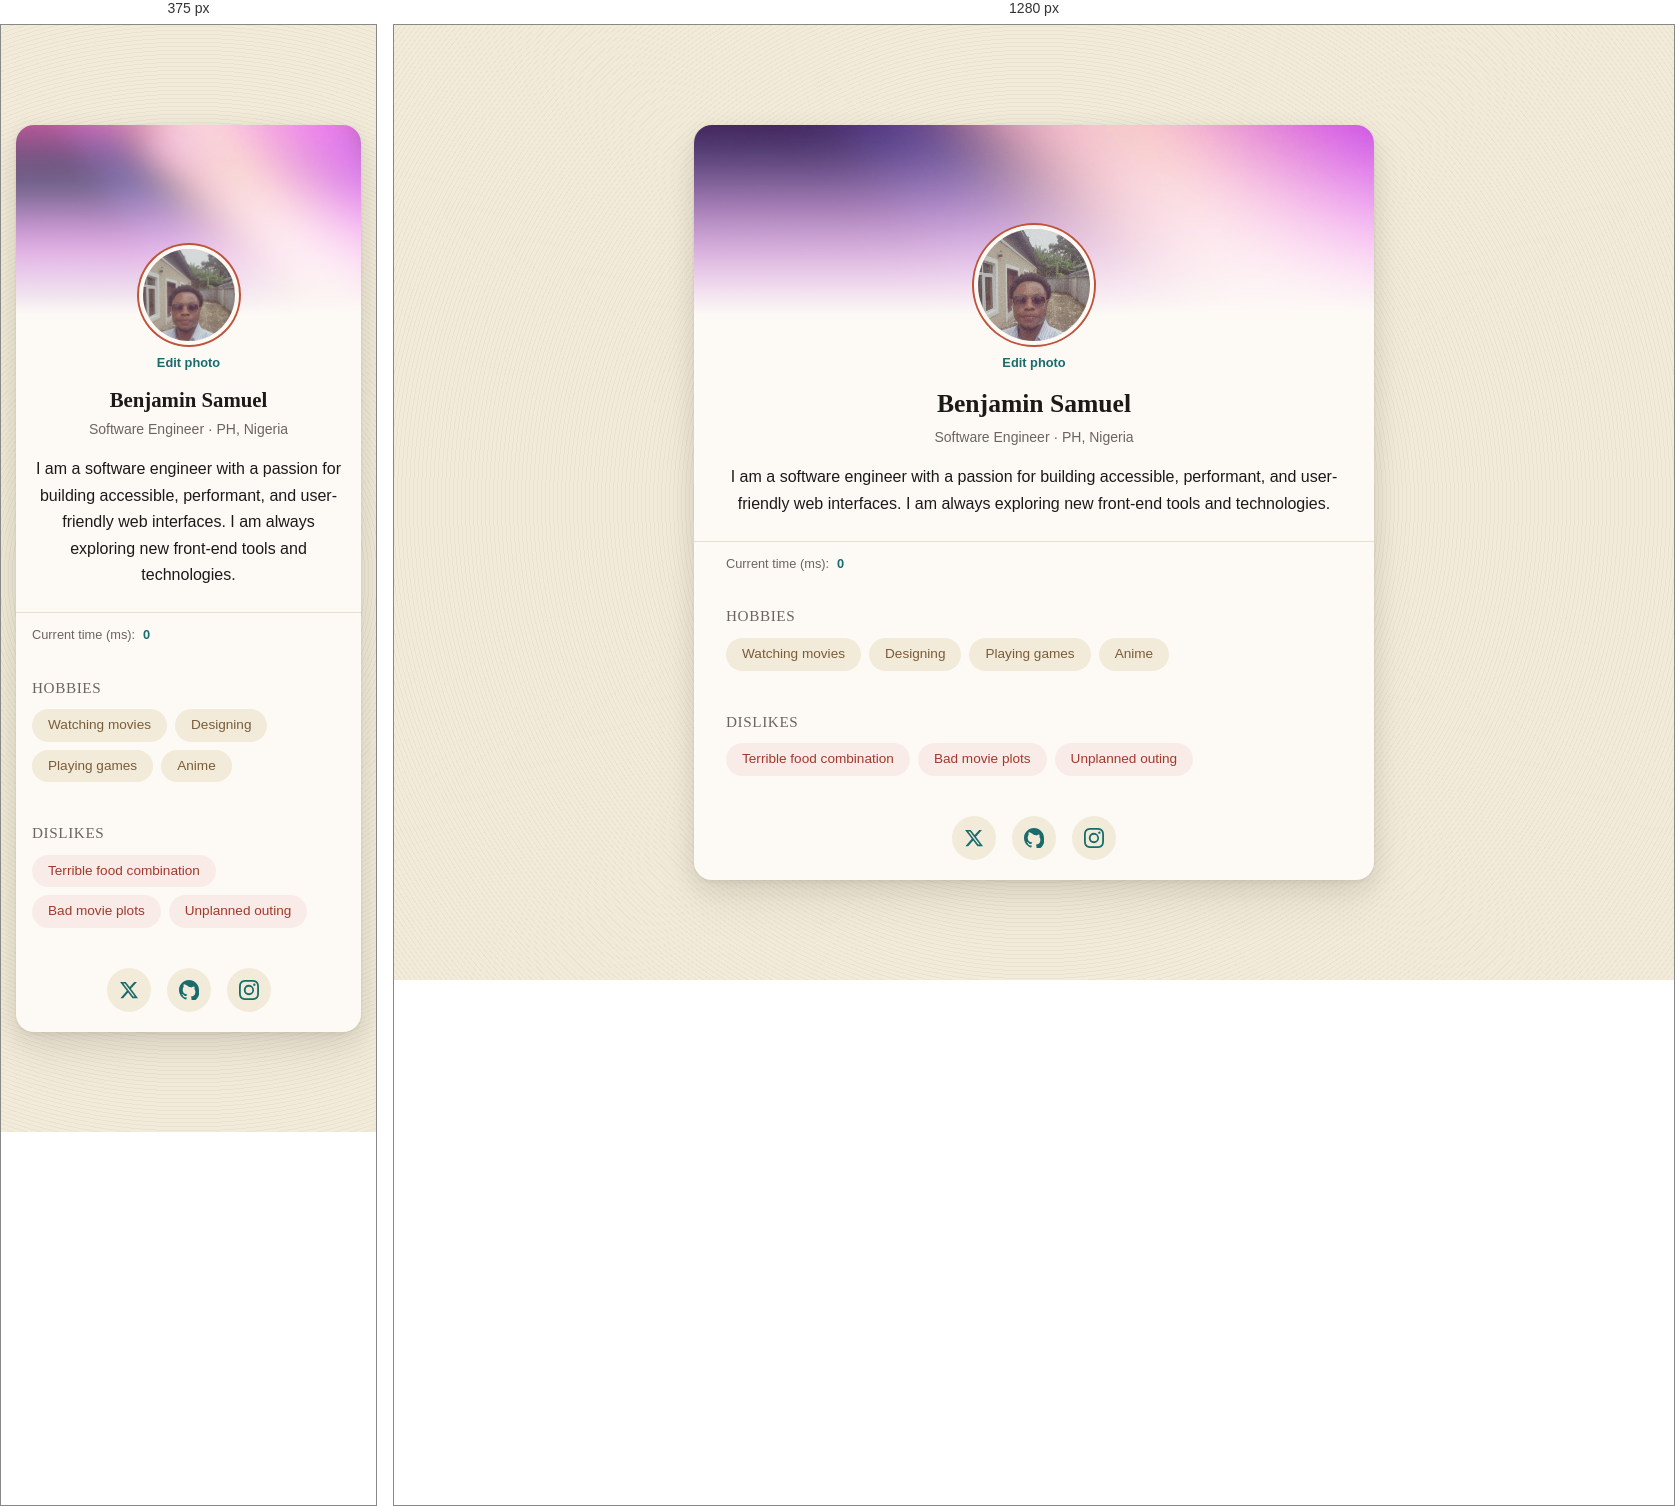
Rendered at 375 px and 1280 px, left to right.

<!-- file: index.html -->
<!DOCTYPE html>
<html lang="en">

<head>
  <meta charset="UTF-8">
  <meta name="viewport" content="width=device-width, initial-scale=1">
  <title>Profile Card</title>
  <link rel="preconnect" href="https://fonts.googleapis.com">
  <link
    href="https://fonts.googleapis.com/css2?family=Playfair+Display:wght@700&family=DM+Sans:wght@400;500&display=swap"
    rel="stylesheet">
  <link rel="stylesheet" href="styles/reset.css">
  <link rel="stylesheet" href="styles/card.css">
  <script src="scripts/card.js" defer></script>
</head>

<body>
  <article data-testid="test-profile-card" class="profile-card">
    <div class="card__banner" aria-hidden="true"></div>
    <figure class="card__avatar-wrap">
      <img data-testid="test-user-avatar" src="assets/avatar.jpeg" alt="" class="card__avatar">
      <input type="file" accept="image/*" id="avatar-upload" aria-label="Upload profile photo" class="sr-only">
      <label for="avatar-upload" class="card__avatar-edit" role="button" tabindex="0"
        style="display: block; text-align: center; margin-top: 8px; font-size: 0.8rem; font-weight: 600; color: var(--color-accent); cursor: pointer;">Edit
        photo</label>
      <figcaption class="sr-only">Benjamin Samuel</figcaption>
    </figure>
    <header class="card__header">
      <h2 data-testid="test-user-name" class="card__name">Benjamin Samuel</h2>
      <p class="card__title">Software Engineer · PH, Nigeria</p>
    </header>
    <p data-testid="test-user-bio" class="card__bio">
      I am a software engineer with a passion for building accessible, performant, and user-friendly web interfaces. I
      am always exploring new front-end tools and technologies.
    </p>
    <div class="card__meta">
      <span class="card__time-label">Current time (ms):</span>
      <output data-testid="test-user-time" aria-live="polite" aria-atomic="true" aria-relevant="text"
        class="card__time">0</output>
    </div>
    <!-- <div class="card__role-badge">Software Engineer</div> -->
    <section class="card__list-section" aria-labelledby="hobbies-heading">
      <h3 id="hobbies-heading" class="card__list-title">Hobbies</h3>
      <ul data-testid="test-user-hobbies" class="card__tag-list" role="list">
        <li>Watching movies</li>
        <li>Designing</li>
        <li>Playing games</li>
        <li>Anime</li>
      </ul>
    </section>
    <section class="card__list-section" aria-labelledby="dislikes-heading">
      <h3 id="dislikes-heading" class="card__list-title">Dislikes</h3>
      <ul data-testid="test-user-dislikes" class="card__tag-list" role="list">
        <li>Terrible food combination</li>
        <li>Bad movie plots</li>
        <li>Unplanned outing</li>
      </ul>
    </section>
    <nav aria-label="social profiles" data-testid="test-user-social-links" class="card__socials">
      <ul role="list">
        <li><a data-testid="test-user-social-twitter" href="https://x.com/benjhamine_" target="_blank"
            rel="noopener noreferrer" aria-label="Twitter">
            <svg xmlns="http://www.w3.org/2000/svg" width="20" height="20" fill="currentColor" viewBox="0 0 24 24">
              <path
                d="M18.244 2.25h3.308l-7.227 8.26 8.502 11.24H16.17l-5.214-6.817L4.99 21.75H1.68l7.73-8.835L1.254 2.25H8.08l4.713 6.231zm-1.161 17.52h1.833L7.084 4.126H5.117z" />
            </svg>
          </a></li>
        <li><a data-testid="test-user-social-github" href="https://github.com/benjie-codes" target="_blank"
            rel="noopener noreferrer" aria-label="GitHub">
            <svg xmlns="http://www.w3.org/2000/svg" width="20" height="20" fill="currentColor" viewBox="0 0 16 16">
              <path
                d="M8 0C3.58 0 0 3.58 0 8c0 3.54 2.29 6.53 5.47 7.59.4.07.55-.17.55-.38v-1.34c-2.22.48-2.69-1.07-2.69-1.07-.36-.92-.89-1.17-.89-1.17-.73-.5.05-.49.05-.49.81.06 1.24.83 1.24.83.72 1.23 1.89.88 2.35.67.07-.52.28-.88.51-1.08-1.77-.2-3.63-.89-3.63-3.95 0-.87.31-1.59.82-2.15-.08-.2-.36-1.02.08-2.12 0 0 .67-.21 2.2.82A7.67 7.67 0 0 1 8 5.68c.68 0 1.36.09 2 .26 1.53-1.04 2.2-.82 2.2-.82.44 1.1.16 1.92.08 2.12.51.56.82 1.27.82 2.15 0 3.07-1.87 3.75-3.65 3.95.29.25.54.73.54 1.48v2.2c0 .21.15.46.55.38A8.01 8.01 0 0 0 16 8c0-4.42-3.58-8-8-8z" />
            </svg>
          </a></li>
        <li><a data-testid="test-user-social-instagram" href="https://instagram.com/upsln_" target="_blank"
            rel="noopener noreferrer" aria-label="Instagram">
            <svg xmlns="http://www.w3.org/2000/svg" width="20" height="20" fill="currentColor" viewBox="0 0 16 16">
              <path
                d="M8 0C5.829 0 5.556.01 4.703.048 3.85.088 3.269.222 2.76.42a3.917 3.917 0 0 0-1.417.923A3.927 3.927 0 0 0 .42 2.76C.222 3.268.087 3.85.048 4.7.01 5.555 0 5.827 0 8.001c0 2.172.01 2.444.048 3.297.04.852.174 1.433.372 1.942.205.526.478.972.923 1.417.444.445.89.719 1.416.923.51.198 1.09.333 1.942.372C5.555 15.99 5.827 16 8 16s2.444-.01 3.298-.048c.851-.04 1.434-.174 1.943-.372a3.916 3.916 0 0 0 1.416-.923c.445-.445.718-.891.923-1.417.197-.509.332-1.09.372-1.942C15.99 10.445 16 10.173 16 8s-.01-2.445-.048-3.299c-.04-.851-.175-1.433-.372-1.941a3.926 3.926 0 0 0-.923-1.417A3.911 3.911 0 0 0 13.24.42c-.51-.198-1.092-.333-1.943-.372C10.443.01 10.172 0 7.998 0h.003zm-.717 1.442h.718c2.136 0 2.389.007 3.232.046.78.035 1.204.166 1.486.275.373.145.64.319.92.599.28.28.453.546.598.92.11.281.24.705.275 1.485.039.843.047 1.096.047 3.231s-.008 2.389-.047 3.232c-.035.78-.166 1.203-.275 1.485a2.47 2.47 0 0 1-.599.919c-.28.28-.546.453-.92.598-.28.11-.704.24-1.485.276-.843.038-1.096.047-3.232.047s-2.39-.009-3.233-.047c-.78-.036-1.203-.166-1.485-.276a2.478 2.478 0 0 1-.92-.598 2.48 2.48 0 0 1-.6-.92c-.109-.281-.24-.705-.275-1.485-.038-.843-.046-1.096-.046-3.233 0-2.136.008-2.388.046-3.231.036-.78.166-1.204.276-1.486.145-.373.319-.64.599-.92.28-.28.546-.453.92-.598.282-.11.705-.24 1.485-.276.738-.034 1.024-.044 2.515-.045v.002zm4.988 1.328a.96.96 0 1 0 0 1.92.96.96 0 0 0 0-1.92zm-4.27 1.122a4.109 4.109 0 1 0 0 8.217 4.109 4.109 0 0 0 0-8.217zm0 1.441a2.667 2.667 0 1 1 0 5.334 2.667 2.667 0 0 1 0-5.334z" />
            </svg>
          </a></li>
      </ul>
    </nav>
  </article>
  <div aria-live="assertive" class="sr-only" id="sr-announce"></div>
</body>

</html>

/* @media block from card.css */
@media (max-width: 480px) {

  .card__header,
  .card__bio {
    padding: 0 16px;
  }

  .card__meta {
    padding: 12px 16px;
  }

  .card__socials,
  .card__list-section {
    padding: 20px 16px;
  }

  .card__role-badge {
    margin: 16px 16px 0 16px;
  }

  .card__avatar-wrap {
    position: static;
    margin-top: -70px;
    z-index: 1;
    margin-left: 0;
    transform: none;
  }

  .card__avatar {
    width: 100px;
    height: 100px;
  }

  .card__header {
    margin-top: 12px;
  }

  .card__name {
    font-size: 1.3rem;
  }
}

/* @media block from card.css */
@media (min-width: 481px) {
  .profile-card {
    overflow: visible;
  }

  .card__banner {
    border-top-left-radius: var(--radius-card);
    border-top-right-radius: var(--radius-card);
  }
}